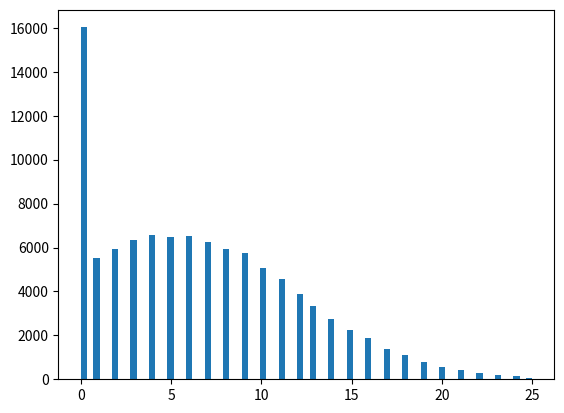

Generate this figure with matplotlib:
import csv
import numpy as np
import matplotlib.pyplot as plt
from random import randint
from random import gauss
from scipy.stats import truncnorm
import math

SCALE = 10
DATASIZE = 100000
print("SCALE:",SCALE,", SIZE:",DATASIZE)

def setCategoryScore(index, p, score):
  if index == score:
    RATING_LIST[p].append(1)
  else:
    RATING_LIST[p].append(0)

#https://crtc.gc.ca/eng/archive/2012/2012-362.htm
def get_truncated_normal(mean=0, sd=0, low=0, high=10):
  value = truncnorm((low - mean) / sd, (high - mean) / sd, loc=mean, scale=sd)
  return value

def score_normalization(x, range):
  if range == 10:
    return x
  elif range == 5:
    if 0 <= x <= 2: return 1
    elif 3 <= x <= 4: return 2
    elif 5 <= x <= 6: return 3
    elif 7 <= x <= 8: return 4
    elif 8 <= x <= 10: return 5
    else: return 0
  elif range == 3:
    if 0 <= x <= 3: return 1
    elif 4 <= x <= 6: return 2
    elif 7 <= x <= 10: return 3
    else: return 0

# delay, wpm, similarity, number of errors
### normal distribution using the mean and sd from existing data.
trn = get_truncated_normal(mean=4895.75, sd=1477.94, low=0, high=12000)
r_delay = trn.rvs(DATASIZE)

trn = get_truncated_normal(mean=232.03, sd=200.48, low=0, high=850)
r_wpm = trn.rvs(DATASIZE)

trn = get_truncated_normal(mean=1, sd=2, low=0.0, high=10)
r_spell_grammar_errors = np.rint(trn.rvs(DATASIZE))

trn = get_truncated_normal(mean=0.85, sd=0.2, low=0.0, high=1.1)
r_sentence_sim = trn.rvs(DATASIZE)

trn = get_truncated_normal(mean=5.02, sd=6.79, low=0.0, high=25)
r_missing_words = []
for i in range(DATASIZE):
  # because it cannot have a 100% and a missing word..
  if r_sentence_sim[i] > 1.0:
    r_sentence_sim[i] = 1.0
    r_missing_words.append(0)
  else:
    mw = np.rint(trn.rvs())
    r_missing_words.append(mw)
r_missing_words = np.asarray(r_missing_words)

# generate paraphrasing factor:
pf_factors = []
pf = 0
for i in range(DATASIZE):
  if r_sentence_sim[i] < 1.0:
    if r_missing_words[i] > 0:
      # when there are missing words, 
      # then it means there has been paraphrasing
      pf = 1
  pf_factors.append(pf)
  pf = 0
pf_factors = np.asarray(pf_factors)

c = np.column_stack((r_delay, r_wpm))
c = np.column_stack((c, r_spell_grammar_errors))
c = np.column_stack((c, r_missing_words))
c = np.column_stack((c, r_sentence_sim))
c = np.column_stack((c, pf_factors))

np.random.shuffle(c) # shuffle the order in rows

plt.hist(r_missing_words, bins='auto')  
#plt.show()


###### Simulated scores based on the fact generated from previous. ######
rating_list_10 = [
  [],[],[],[],[],
  [],[],[],[],[],[],[],[],[],[],[],
  [],[],[],[],[],[],[],[],[],[],[],
  [],[],[],[],[],[],[],[],[],[],[],
  [],[],[],[],[],[],[],[],[],[],[],
  [],[],[],[],[],[],[],[],[],[],[]
]
rating_list_5 = [
  [],[],[],[],[],
  [],[],[],[],[],
  [],[],[],[],[],
  [],[],[],[],[],
  [],[],[],[],[],
  [],[],[],[],[],
]
rating_list_3 = [
  [],[],[],[],[],
  [],[],[],
  [],[],[],
  [],[],[],
  [],[],[],
  [],[],[],
]
bins = {10:rating_list_10, 5:rating_list_5, 3:rating_list_3}
RATING_LIST = bins[SCALE]
#print(len(RATING_LIST))
mw_trn = get_truncated_normal(mean=4.26, sd=2.32, low=0.0, high=10)
# [delay], [speed], [verbatim factor score], [spelling and grammar error score], [missing words score] 
for i in c:
  delay_score, speed_score, verbatim_score, sge_score, missing_words_score = 0,0,0,0,0
  # calculate delay rating
  delay = i[0]
  wpm = i[1]
  spell_grammar_errors = i[2]
  missing_words = i[3]
  sentence_sim = i[4]
  
  #  delay_score: mean=4.66, sd=2.53
  if delay <= 2600:
    delay_score = randint(9, 10)
  elif 2600 < delay <= 4000:
    delay_score = randint(6, 8)
  elif 4000 < delay <= 5000:
    delay_score = randint(4, 6)
  else:
    delay_score = randint(0, 4)

  # wpm_score: mean=4.33, sd=2.57
  # calculate speed_rating
  if wpm <= 45:
    speed_score = randint(0,3)
  elif 45 < wpm <= 90:
    speed_score = randint(0,3) # when its too slow to read
  elif 90 < wpm <= 140:
    speed_score = randint(5,10)
  elif 140 < wpm <= 220:
    speed_score = randint(7,10)
  elif 220 < wpm <= 400:
    speed_score = randint(4,7)
  else:
    speed_score = randint(0,3)

  # sge_score = mean=4.53, sd=2.19
  if spell_grammar_errors == 0:
    sge_score = 10
  elif 0 < spell_grammar_errors <= 3:
    sge_score = round(gauss(4.55, 1.1))
  else:
    sge_score = randint(0,1)
  
  # mw_score: mean=4.26, sd=2.32
  if missing_words == 0:
    missing_words_score = 10
  elif 0 < missing_words <= 13:
    missing_words_score = round(gauss(4.26,0.3))
  else:
    missing_words_score = 0
  
  # verbatim_score: mean=4.20, sd=2.51
  # Paraphrasing (verbatimness) score which audiences subjectively feel
  if sentence_sim == 1.0:
    verbatim_score = 10
  elif 0.7 < sentence_sim < 1.0:
    if missing_words == 0:
      verbatim_score = 10
    elif 0 < missing_words <= 15:
      verbatim_score = round(gauss(4.50,0.3))  
  else:
    verbatim_score = round(gauss(1.0,0.6))

  delay_score = score_normalization(delay_score, SCALE)
  speed_score = score_normalization(speed_score, SCALE)
  sge_score = score_normalization(sge_score, SCALE)
  missing_words_score = score_normalization(missing_words_score, SCALE)
  verbatim_score = score_normalization(verbatim_score, SCALE)

  
  chain = 11 if SCALE == 10 else SCALE
  scores = [delay_score, speed_score, sge_score, 
            missing_words_score, verbatim_score]
  for i in range(5): # 0-4, for scores
    score = scores[i]
    RATING_LIST[i].append(score)

  if SCALE == 10:
    for p in range(5,16):
      setCategoryScore(p-5, p, delay_score)
    for p in range(16,27):
      setCategoryScore(p-16, p, speed_score)
    for p in range(27,38): 
      setCategoryScore(p-27, p, sge_score)
    for p in range(38,49): 
      setCategoryScore(p-38, p, missing_words_score)
    for p in range(49,60):
      setCategoryScore(p-49, p, verbatim_score)

  elif SCALE == 5:
    for p in range(5,10): 
      setCategoryScore(p-4, p, delay_score)
    for p in range(10,15):
      setCategoryScore(p-9, p, speed_score)
    for p in range(15,20): 
      setCategoryScore(p-14, p, sge_score)
    for p in range(20,25): 
      setCategoryScore(p-19, p, missing_words_score)
    for p in range(25,30):
      setCategoryScore(p-24, p, verbatim_score)

  elif SCALE == 3:
    for p in range(5,8): 
      setCategoryScore(p-4, p, delay_score)
    for p in range(8,11):
      setCategoryScore(p-7, p, speed_score)
    for p in range(11,14): 
      setCategoryScore(p-10, p, sge_score)
    for p in range(14,17): 
      setCategoryScore(p-13, p, missing_words_score)
    for p in range(17,20):
      setCategoryScore(p-16, p, verbatim_score)

p = np.asarray(RATING_LIST)
#print(p.shape)

for i in p:
  c = np.column_stack((c, i))

np.set_printoptions(precision=4, suppress=True)
'''
for i in c:
  if SCALE == 10:
    print("delay score:", i[6], i[11:22])
    print("speed score:", i[7], i[22:33])
    print("sge score:", i[8], i[33:44])
    print("missing words scores:", i[9], i[44:55])
    print("verbatim score:", i[10], i[55:66])
  elif SCALE == 5:
    print("delay score:", i[6], i[11:16])
    print("speed score:", i[7], i[16:21])
    print("sge score:", i[8], i[21:26])
    print("missing words scores:", i[9], i[26:31])
    print("verbatim score:", i[10], i[31:36])
  elif SCALE == 3:
    print("delay score:", i[6], i[11:14])
    print("speed score:", i[7], i[14:17])
    print("sge score:", i[8], i[17:20])
    print("missing words scores:", i[9], i[20:23])
    print("verbatim score:", i[10], i[23:26])
  print()

'''


"""
  0 delay                                     6 delay scores
  1 speed                                     7 speed scores
  2 spelling and grammar errors               8 spelling and grammar errors scores
  3 missing words                             9 missing words score
  4 sentence similarity: verbatim scores     10 verbatim score
  5 PF values

  delay score in categorical
  11 12 13 14 15 | 16 17 18 19 20 | 21
   0  1  2  3  4 |  5  6  7  8  9 | 10
  
  speed score in categorical
  22 23 24 25 26 | 27 28 29 30 31 | 32
   0  1  2  3  4 |  5  6  7  8  9 | 10
  
  spelling and grammar score in categorical
  33 34 35 36 37 | 38 39 40 41 42 | 43
   0  1  2  3  4 |  5  6  7  8  9 | 10

  missing words score in categorical
  44 45 46 47 48 | 49 50 51 52 53 | 54
   0  1  2  3  4 |  5  6  7  8  9 | 10

  verbatim score in categorical
  55 56 57 58 59 | 60 61 62 63 64 | 65
   0  1  2  3  4 |  5  6  7  8  9 | 10
"""


print("====== SCORES =====")
#print("delay score:", np.mean(c[:,6]), np.std(c[:,6]))
#print("speed score:", np.mean(c[:,7]), np.std(c[:,7]))
#print("sge score:", np.mean(c[:,8]), np.std(c[:,8]))
#print("missing words scores:", np.mean(c[:,9]), np.std(c[:,9]))
print("verbatim score:", np.mean(c[:,10]), np.std(c[:,10]))

'''
print("====== Actual Values =====")
print("delay:", #min(c[:,0]), max(c[:,0]), 
      "[4075 4669.5 5775]",
      #np.mean(c[:,0]), np.std(c[:,0]),
      np.percentile(c[:,0], [25,50,75]))

print("speed:", #min(c[:,1]), max(c[:,1]),
      "[118.56 143.21 313.46]",
      #np.mean(c[:,1]), np.std(c[:,1]),
      np.percentile(c[:,1], [25,50,75]))

print("sge:", #min(c[:,2]), max(c[:,2]),
      #np.mean(c[:,2]), np.std(c[:,2]),
      np.percentile(c[:,2], [25,50,75]))
 
print("missing words:", #min(c[:,3]), max(c[:,3]),
      "[0.75  1.5  7]",
      #np.mean(c[:,3]), np.std(c[:,3]),
      np.percentile(c[:,3], [25,50,75]))

print("verbatim:", #min(c[:,4]), max(c[:,4]), 
      "[0.7770  0.8416  0.9467]",
      #np.mean(c[:,4]), np.std(c[:,4]),
      np.percentile(c[:,4], [25,50,75]))
#print("PF factor:", min(c[:,5]), max(c[:,5]),
#      np.mean(c[:,5]), np.std(c[:,5]),
#      np.percentile(c[:,5], [25,50,75]))
'''


print(c.shape) # For a matrix with n rows and m columns, shape will be (n,m)
filename = str(SCALE) + '_nd_dt_' + str(DATASIZE) + '.csv'
with open(filename, 'w') as mf:
  wr = csv.writer(mf)
  for i in c:
    wr.writerow(i)
